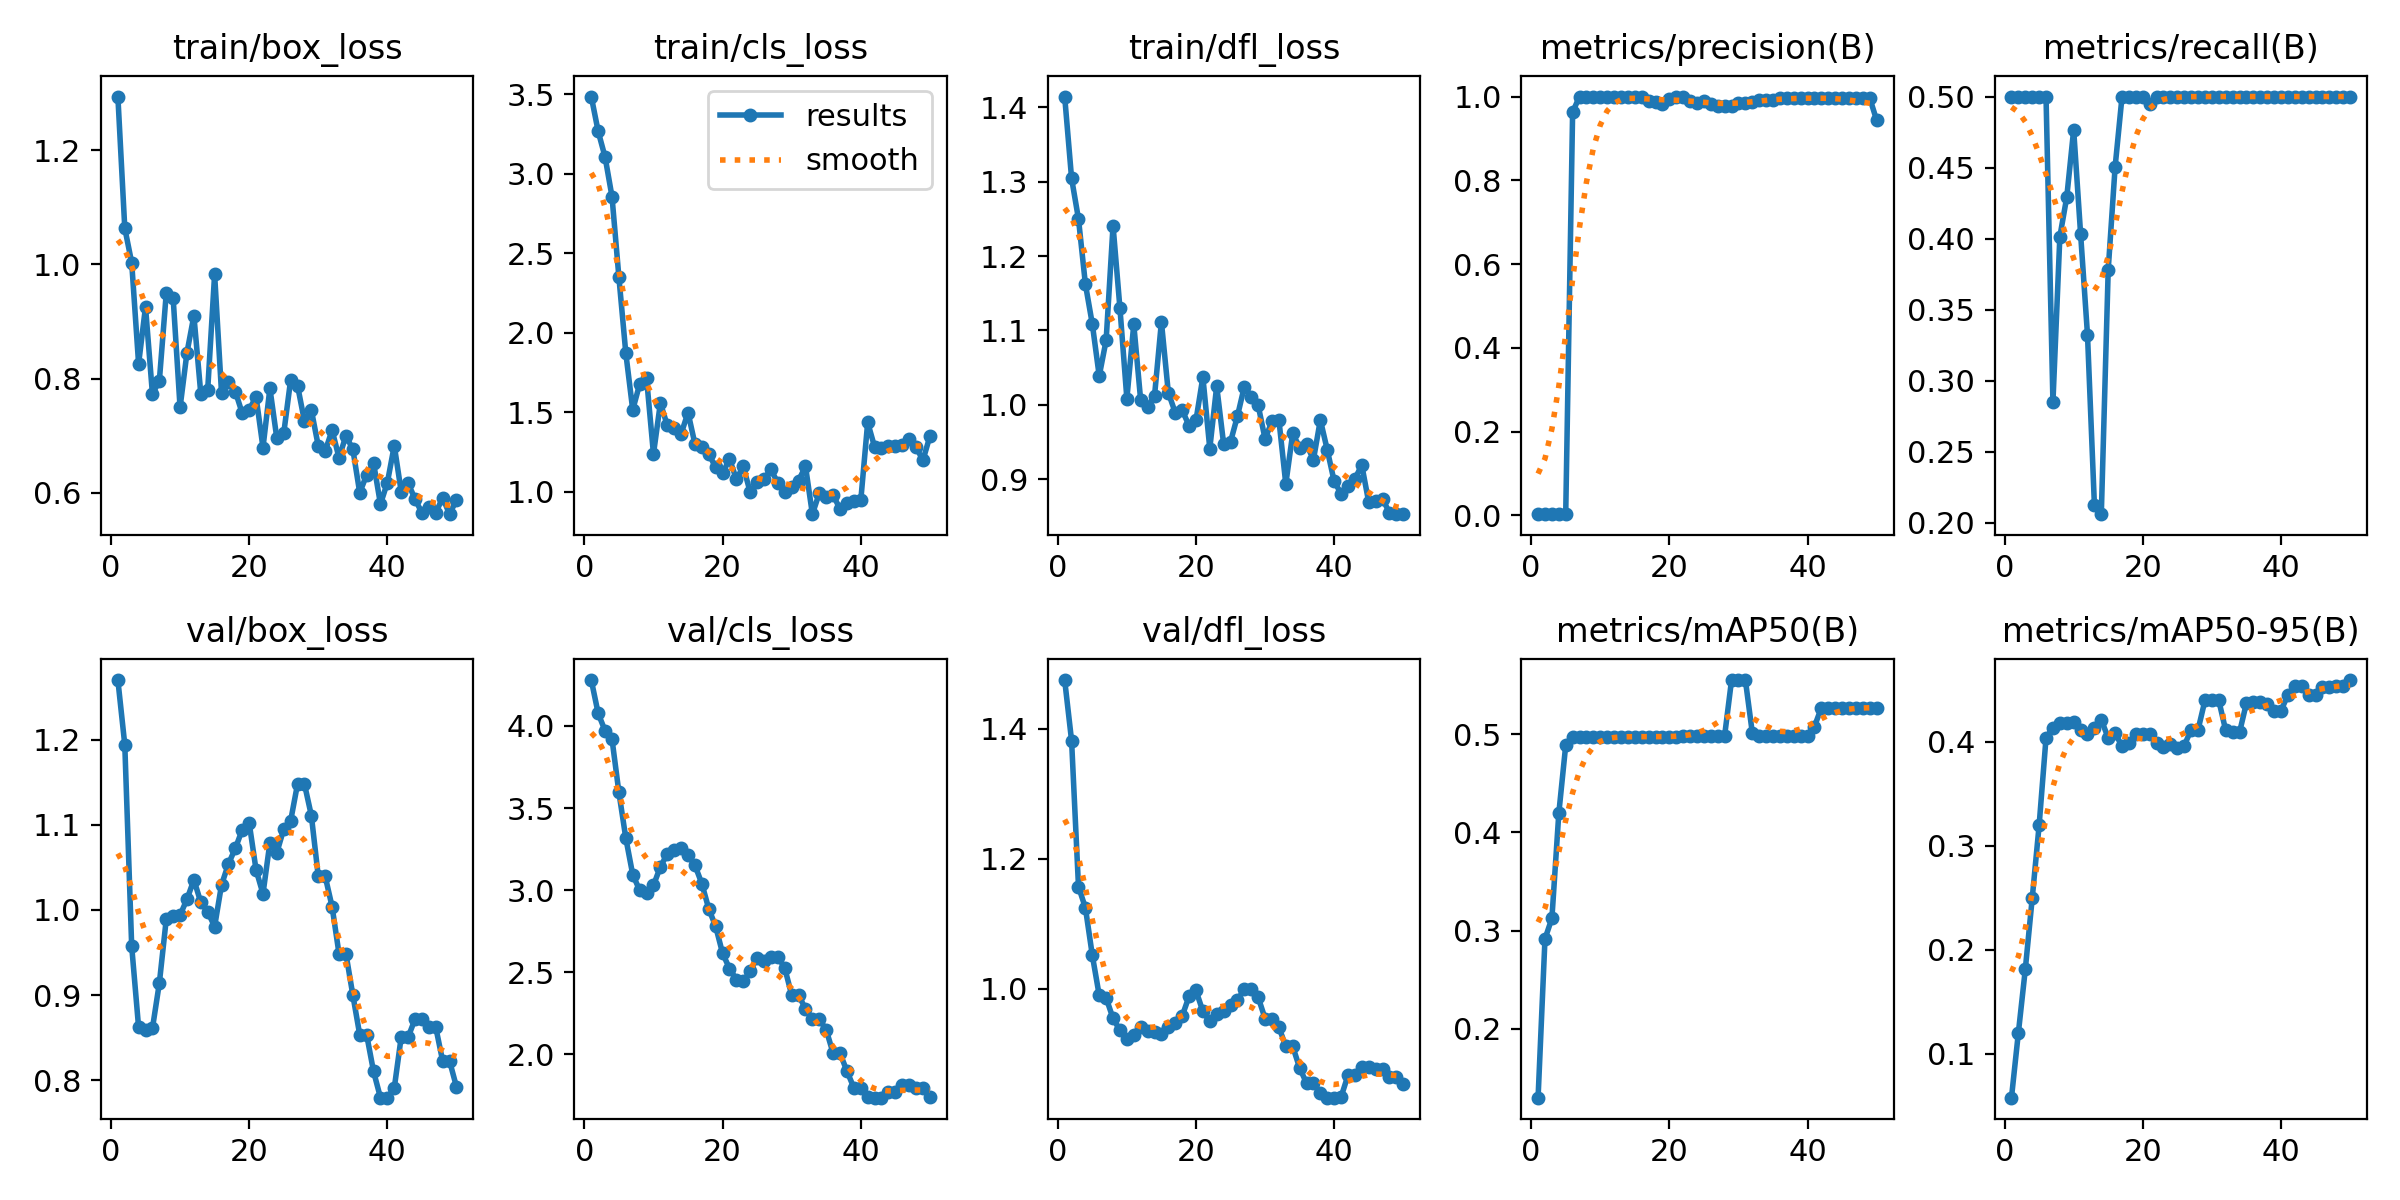

Data behind this chart, as committed beside it:
epoch, time, train/box_loss, train/cls_loss, train/dfl_loss, metrics/precision(B), metrics/recall(B), metrics/mAP50(B), metrics/mAP50-95(B), val/box_loss, val/cls_loss, val/dfl_loss, lr/pg0, lr/pg1, lr/pg2
1, 5.276, 1.294, 3.484, 1.415, 0.00273, 0.5, 0.1299, 0.05759, 1.27, 4.28, 1.475, 1.667e-05, 1.667e-05, 1.667e-05
2, 9.329, 1.064, 3.265, 1.305, 0.00285, 0.5, 0.2916, 0.1201, 1.194, 4.077, 1.382, 4.90198e-05, 4.90198e-05, 4.90198e-05
3, 13.29, 1.003, 3.104, 1.25, 0.00297, 0.5, 0.3125, 0.1809, 0.9572, 3.971, 1.157, 8.00493e-05, 8.00493e-05, 8.00493e-05
4, 17.2, 0.826, 2.855, 1.162, 0.00309, 0.5, 0.4194, 0.2492, 0.862, 3.92, 1.125, 0.0001098, 0.0001098, 0.0001098
5, 21.04, 0.9257, 2.347, 1.109, 0.00322, 0.5, 0.4888, 0.3195, 0.8589, 3.595, 1.052, 0.0001381, 0.0001381, 0.0001381
6, 24.88, 0.7733, 1.87, 1.039, 0.9629, 0.5, 0.4975, 0.4035, 0.8608, 3.316, 0.9902, 0.0001652, 0.0001652, 0.0001652
7, 28.76, 0.796, 1.514, 1.087, 1, 0.285, 0.4975, 0.4136, 0.9139, 3.094, 0.9862, 0.000191, 0.000191, 0.000191
8, 32.66, 0.9493, 1.676, 1.241, 1, 0.4013, 0.4975, 0.4183, 0.989, 2.999, 0.9549, 0.0002154, 0.0002154, 0.0002154
9, 36.53, 0.941, 1.714, 1.13, 1, 0.4292, 0.4975, 0.4183, 0.9924, 2.981, 0.9364, 0.0002385, 0.0002385, 0.0002385
10, 40.43, 0.7497, 1.237, 1.008, 1, 0.4766, 0.4975, 0.4184, 0.9939, 3.028, 0.9238, 0.0002603, 0.0002603, 0.0002603
11, 44.34, 0.8457, 1.557, 1.108, 1, 0.4036, 0.4975, 0.4115, 1.012, 3.142, 0.93, 0.0002808, 0.0002808, 0.0002808
12, 48.26, 0.9103, 1.417, 1.006, 1, 0.3323, 0.4975, 0.4071, 1.035, 3.22, 0.9417, 0.0002999, 0.0002999, 0.0002999
13, 52.23, 0.7737, 1.399, 0.9974, 1, 0.2127, 0.4975, 0.4135, 1.009, 3.243, 0.9347, 0.0003177, 0.0003177, 0.0003177
14, 56.23, 0.7809, 1.363, 1.012, 1, 0.206, 0.4975, 0.4211, 0.9978, 3.254, 0.9341, 0.0003342, 0.0003342, 0.0003342
15, 60.19, 0.9826, 1.498, 1.111, 1, 0.3781, 0.4975, 0.4034, 0.9804, 3.212, 0.9315, 0.0003494, 0.0003494, 0.0003494
16, 64.12, 0.7749, 1.3, 1.016, 1, 0.4506, 0.4975, 0.4082, 1.029, 3.151, 0.941, 0.0003633, 0.0003633, 0.0003633
17, 68.04, 0.7945, 1.283, 0.9896, 0.9898, 0.5, 0.4975, 0.3955, 1.054, 3.04, 0.9481, 0.0003758, 0.0003758, 0.0003758
18, 72.03, 0.7775, 1.238, 0.993, 0.9873, 0.5, 0.4975, 0.3987, 1.072, 2.885, 0.9582, 0.0003871, 0.0003871, 0.0003871
19, 76, 0.7394, 1.153, 0.9717, 0.9828, 0.5, 0.4975, 0.4072, 1.094, 2.779, 0.9887, 0.000397, 0.000397, 0.000397
20, 79.89, 0.7459, 1.115, 0.979, 0.9936, 0.5, 0.4975, 0.4072, 1.102, 2.615, 0.9977, 0.0004056, 0.0004056, 0.0004056
21, 83.83, 0.768, 1.206, 1.037, 1, 0.4949, 0.4975, 0.4072, 1.047, 2.522, 0.9655, 0.0004128, 0.0004128, 0.0004128
22, 87.72, 0.6794, 1.079, 0.9411, 0.9978, 0.5, 0.4977, 0.3988, 1.019, 2.454, 0.9502, 0.0004188, 0.0004188, 0.0004188
23, 91.74, 0.7831, 1.159, 1.025, 0.9892, 0.5, 0.4977, 0.3946, 1.079, 2.444, 0.9623, 0.0004234, 0.0004234, 0.0004234
24, 95.72, 0.6959, 0.9958, 0.9475, 0.9836, 0.5, 0.4977, 0.3976, 1.067, 2.504, 0.9667, 0.0004267, 0.0004267, 0.0004267
25, 99.56, 0.704, 1.059, 0.9501, 0.9894, 0.5, 0.4977, 0.3942, 1.095, 2.588, 0.9753, 0.0004287, 0.0004287, 0.0004287
26, 103.6, 0.7976, 1.079, 0.9846, 0.9831, 0.5, 0.4978, 0.3962, 1.105, 2.57, 0.9826, 0.0004293, 0.0004293, 0.0004293
27, 107.6, 0.788, 1.14, 1.025, 0.9783, 0.5, 0.4987, 0.4114, 1.148, 2.595, 1, 0.0004287, 0.0004287, 0.0004287
28, 111.5, 0.7255, 1.055, 1.011, 0.9783, 0.5, 0.4987, 0.4114, 1.148, 2.595, 1, 0.0004267, 0.0004267, 0.0004267
29, 115.4, 0.745, 0.9987, 0.9992, 0.9783, 0.5, 0.5552, 0.4397, 1.111, 2.524, 0.9872, 0.0004234, 0.0004234, 0.0004234
30, 119.4, 0.6821, 1.027, 0.9542, 0.9844, 0.5, 0.5552, 0.4397, 1.04, 2.361, 0.9546, 0.0004188, 0.0004188, 0.0004188
31, 123.5, 0.6732, 1.07, 0.9775, 0.9844, 0.5, 0.5552, 0.4397, 1.04, 2.361, 0.9546, 0.0004128, 0.0004128, 0.0004128
32, 127.5, 0.7098, 1.16, 0.9799, 0.9879, 0.5, 0.5016, 0.4109, 1.004, 2.275, 0.9414, 0.0004056, 0.0004056, 0.0004056
33, 131.6, 0.6616, 0.8586, 0.8934, 0.991, 0.5, 0.4981, 0.4089, 0.9487, 2.213, 0.9117, 0.000397, 0.000397, 0.000397
34, 135.4, 0.6998, 0.9916, 0.9614, 0.991, 0.5, 0.4981, 0.4089, 0.9487, 2.213, 0.9117, 0.0003871, 0.0003871, 0.0003871
35, 139.5, 0.6767, 0.9681, 0.9425, 0.9929, 0.5, 0.4981, 0.437, 0.9001, 2.147, 0.8788, 0.0003759, 0.0003759, 0.0003759
36, 143.4, 0.6002, 0.9787, 0.9467, 0.9959, 0.5, 0.4981, 0.4383, 0.8534, 2.005, 0.8552, 0.0003634, 0.0003634, 0.0003634
37, 147.3, 0.6316, 0.8909, 0.9261, 0.9959, 0.5, 0.4981, 0.4383, 0.8534, 2.005, 0.8552, 0.0003495, 0.0003495, 0.0003495
38, 151.2, 0.6523, 0.9294, 0.9796, 0.9966, 0.5, 0.4984, 0.4364, 0.8103, 1.896, 0.8404, 0.0003343, 0.0003343, 0.0003343
39, 155.2, 0.5804, 0.942, 0.9393, 0.9964, 0.5, 0.4985, 0.4296, 0.7794, 1.795, 0.8329, 0.0003178, 0.0003178, 0.0003178
40, 159.2, 0.618, 0.9446, 0.897, 0.9964, 0.5, 0.4985, 0.4296, 0.7794, 1.795, 0.8329, 0.0003, 0.0003, 0.0003
41, 163.1, 0.6827, 1.435, 0.8804, 0.9965, 0.5, 0.5079, 0.445, 0.7908, 1.741, 0.8341, 0.0002809, 0.0002809, 0.0002809
42, 167, 0.6022, 1.282, 0.8903, 0.9964, 0.5, 0.5271, 0.454, 0.8505, 1.735, 0.8673, 0.0002604, 0.0002604, 0.0002604
43, 171, 0.6169, 1.275, 0.9006, 0.9964, 0.5, 0.5271, 0.454, 0.8505, 1.735, 0.8673, 0.0002386, 0.0002386, 0.0002386
44, 175, 0.5893, 1.285, 0.9186, 0.9963, 0.5, 0.5271, 0.4453, 0.8716, 1.769, 0.8801, 0.0002155, 0.0002155, 0.0002155
45, 178.9, 0.565, 1.288, 0.8689, 0.9963, 0.5, 0.5271, 0.4453, 0.8716, 1.769, 0.8801, 0.0001911, 0.0001911, 0.0001911
46, 183.1, 0.5752, 1.295, 0.8704, 0.9961, 0.5, 0.5271, 0.4525, 0.8623, 1.811, 0.8772, 0.0001654, 0.0001654, 0.0001654
47, 187.1, 0.565, 1.332, 0.8734, 0.9961, 0.5, 0.5271, 0.4525, 0.8623, 1.811, 0.8772, 0.0001383, 0.0001383, 0.0001383
48, 191.3, 0.5915, 1.279, 0.8547, 0.9963, 0.5, 0.5271, 0.4538, 0.8225, 1.793, 0.8652, 0.0001099, 0.0001099, 0.0001099
49, 195.4, 0.5627, 1.198, 0.8531, 0.9963, 0.5, 0.5271, 0.4538, 0.8225, 1.793, 0.8652, 8.02027e-05, 8.02027e-05, 8.02027e-05
50, 199.5, 0.5878, 1.348, 0.8528, 0.9432, 0.5, 0.5272, 0.4593, 0.7921, 1.74, 0.8541, 4.91798e-05, 4.91798e-05, 4.91798e-05
